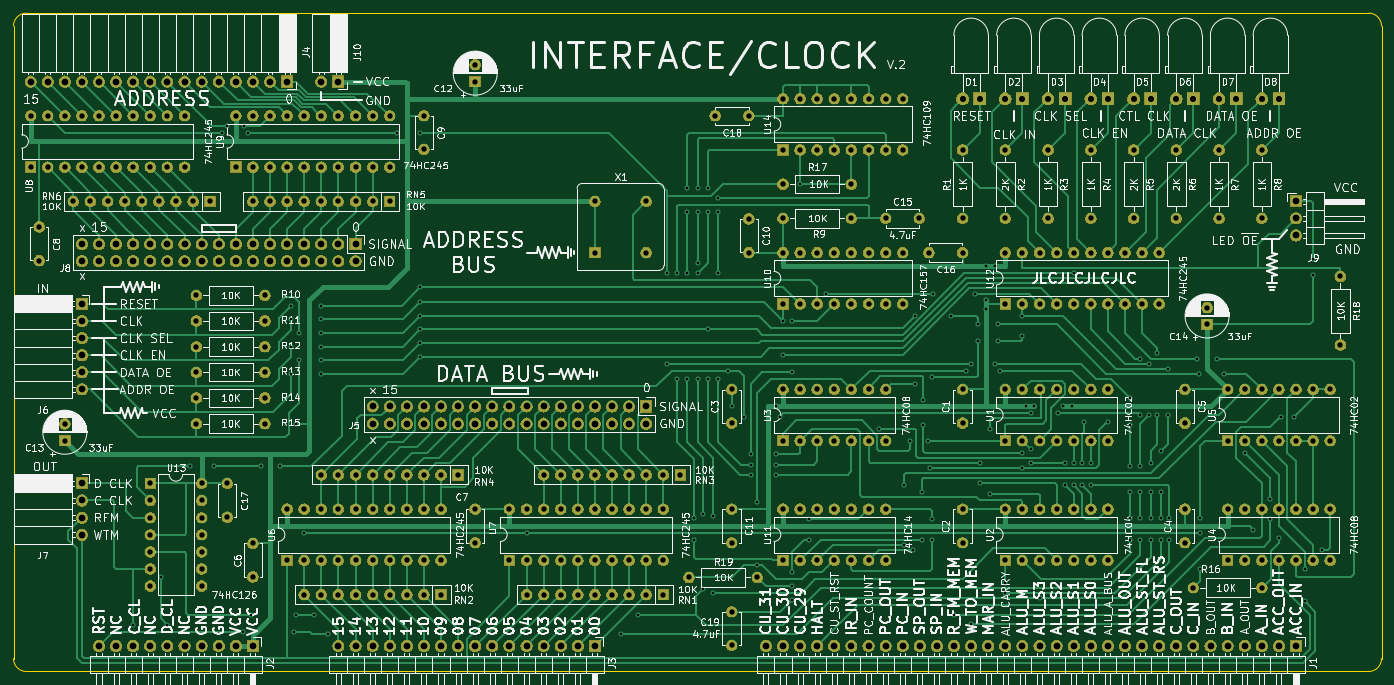
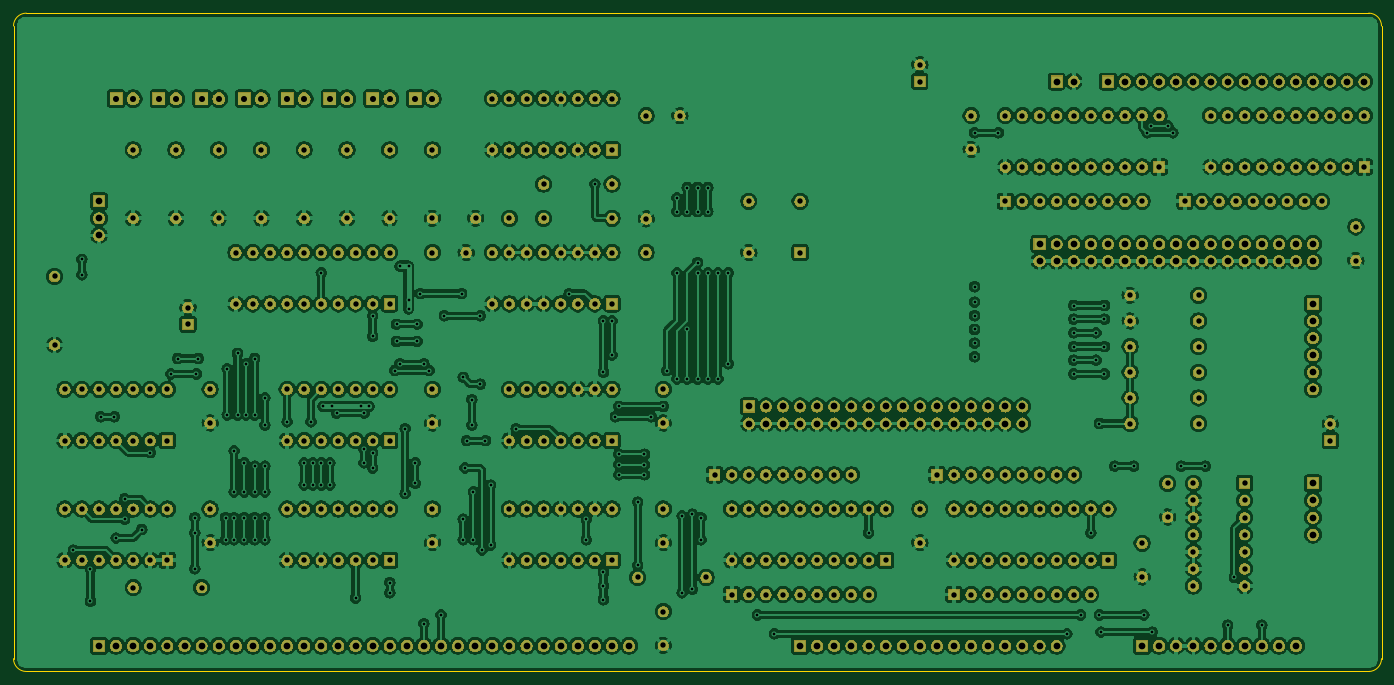
Circuit board: 11 layer files. Board 203.2 x 97.8 mm.
- bottom_copper: interface_clock-B_Cu.gbl (955973 bytes)
- bottom_mask: interface_clock-B_Mask.gbs (443004 bytes)
- paste: interface_clock-B_Paste.gbp (497 bytes)
- bottom_silk: interface_clock-B_SilkS.gbo (14869 bytes)
- outline: interface_clock-Edge_Cuts.gm1 (982 bytes)
- top_copper: interface_clock-F_Cu.gtl (73332 bytes)
- top_mask: interface_clock-F_Mask.gts (443004 bytes)
- paste: interface_clock-F_Paste.gtp (497 bytes)
- top_silk: interface_clock-F_SilkS.gto (305524 bytes)
- drill: interface_clock-NPTH.drl (277 bytes)
- drill: interface_clock-PTH.drl (11819 bytes)

=== bottom_copper: interface_clock-B_Cu.gbl (955973 bytes, source omitted) ===
=== bottom_mask: interface_clock-B_Mask.gbs (443004 bytes, source omitted) ===
=== paste: interface_clock-B_Paste.gbp ===
G04 #@! TF.GenerationSoftware,KiCad,Pcbnew,(5.1.5)-3*
G04 #@! TF.CreationDate,2022-12-08T21:37:01-08:00*
G04 #@! TF.ProjectId,interface_clock,696e7465-7266-4616-9365-5f636c6f636b,rev?*
G04 #@! TF.SameCoordinates,Original*
G04 #@! TF.FileFunction,Paste,Bot*
G04 #@! TF.FilePolarity,Positive*
%FSLAX46Y46*%
G04 Gerber Fmt 4.6, Leading zero omitted, Abs format (unit mm)*
G04 Created by KiCad (PCBNEW (5.1.5)-3) date 2022-12-08 21:37:01*
%MOMM*%
%LPD*%
G04 APERTURE LIST*
G04 APERTURE END LIST*
M02*

=== bottom_silk: interface_clock-B_SilkS.gbo (14869 bytes, source omitted) ===
=== outline: interface_clock-Edge_Cuts.gm1 ===
G04 #@! TF.GenerationSoftware,KiCad,Pcbnew,(5.1.5)-3*
G04 #@! TF.CreationDate,2022-12-08T21:37:02-08:00*
G04 #@! TF.ProjectId,interface_clock,696e7465-7266-4616-9365-5f636c6f636b,rev?*
G04 #@! TF.SameCoordinates,Original*
G04 #@! TF.FileFunction,Profile,NP*
%FSLAX46Y46*%
G04 Gerber Fmt 4.6, Leading zero omitted, Abs format (unit mm)*
G04 Created by KiCad (PCBNEW (5.1.5)-3) date 2022-12-08 21:37:02*
%MOMM*%
%LPD*%
G04 APERTURE LIST*
%ADD10C,0.050000*%
G04 APERTURE END LIST*
D10*
X52705000Y-148590000D02*
G75*
G02X50800000Y-146685000I0J1905000D01*
G01*
X254000000Y-146685000D02*
G75*
G02X252095000Y-148590000I-1905000J0D01*
G01*
X252095000Y-50800000D02*
G75*
G02X254000000Y-52705000I0J-1905000D01*
G01*
X50800000Y-52705000D02*
G75*
G02X52705000Y-50800000I1905000J0D01*
G01*
X50800000Y-146685000D02*
X50800000Y-52705000D01*
X52705000Y-50800000D02*
X252095000Y-50800000D01*
X252095000Y-148590000D02*
X52705000Y-148590000D01*
X254000000Y-52705000D02*
X254000000Y-146685000D01*
M02*

=== top_copper: interface_clock-F_Cu.gtl (73332 bytes, source omitted) ===
=== top_mask: interface_clock-F_Mask.gts (443004 bytes, source omitted) ===
=== paste: interface_clock-F_Paste.gtp ===
G04 #@! TF.GenerationSoftware,KiCad,Pcbnew,(5.1.5)-3*
G04 #@! TF.CreationDate,2022-12-08T21:37:01-08:00*
G04 #@! TF.ProjectId,interface_clock,696e7465-7266-4616-9365-5f636c6f636b,rev?*
G04 #@! TF.SameCoordinates,Original*
G04 #@! TF.FileFunction,Paste,Top*
G04 #@! TF.FilePolarity,Positive*
%FSLAX46Y46*%
G04 Gerber Fmt 4.6, Leading zero omitted, Abs format (unit mm)*
G04 Created by KiCad (PCBNEW (5.1.5)-3) date 2022-12-08 21:37:01*
%MOMM*%
%LPD*%
G04 APERTURE LIST*
G04 APERTURE END LIST*
M02*

=== top_silk: interface_clock-F_SilkS.gto (305524 bytes, source omitted) ===
=== drill: interface_clock-NPTH.drl ===
M48
; DRILL file {KiCad (5.1.5)-3} date 2022-12-08 9:37:14 PM
; FORMAT={-:-/ absolute / metric / decimal}
; #@! TF.CreationDate,2022-12-08T21:37:14-08:00
; #@! TF.GenerationSoftware,Kicad,Pcbnew,(5.1.5)-3
; #@! TF.FileFunction,NonPlated,1,2,NPTH
FMAT,2
METRIC
%
G90
G05
T0
M30

=== drill: interface_clock-PTH.drl (11819 bytes, source omitted) ===
